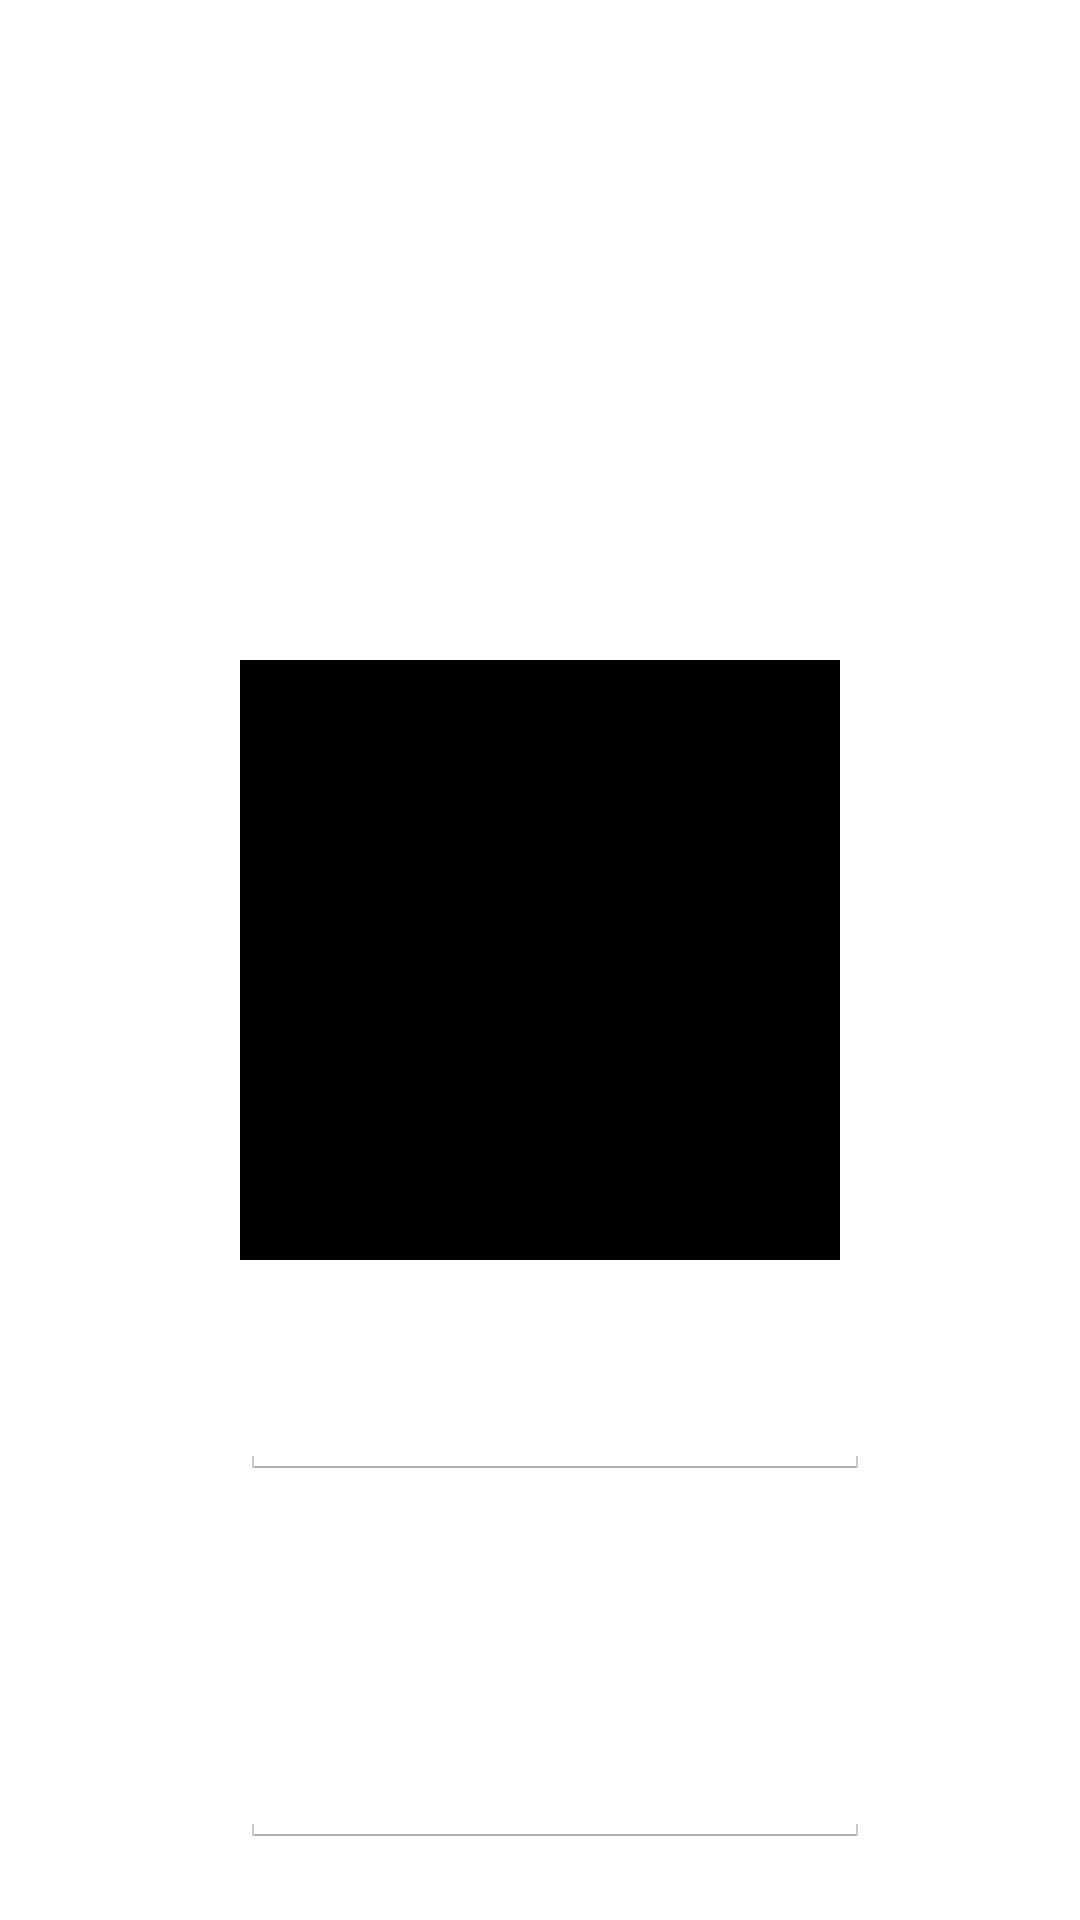

Write the Android layout XML for this screen, with the resource values it uses.
<!-- AndroidManifest.xml: application theme AppTheme -->
<!-- res/layout/activity_setting.xml -->
<RelativeLayout xmlns:android="http://schemas.android.com/apk/res/android"
    xmlns:tools="http://schemas.android.com/tools"
    android:id="@+id/container"
    android:layout_width="match_parent"
    android:layout_height="match_parent"
    tools:context="com.zhu.ttwords.activity.SettingActivity"
    tools:ignore="MergeRootFrame" >

    <LinearLayout
        android:id="@+id/layout"
        android:layout_width="200dip"
        android:layout_height="200dip"
        android:layout_centerHorizontal="true"
        android:layout_centerVertical="true"
        android:background="#000000"
        android:focusable="true"
        android:focusableInTouchMode="true"
        android:orientation="vertical" >

        <requestFocus />
    </LinearLayout>

    <EditText
        android:id="@+id/editText1"
        android:layout_width="wrap_content"
        android:layout_height="wrap_content"
        android:layout_alignLeft="@+id/layout"
        android:layout_below="@+id/layout"
        android:layout_marginTop="34dp"
        android:ems="10"
        android:singleLine="true" />

    <EditText
        android:id="@+id/editText2"
        android:layout_width="wrap_content"
        android:layout_height="wrap_content"
        android:layout_alignLeft="@+id/layout"
        android:layout_alignParentBottom="true"
        android:layout_marginBottom="24dp"
        android:ems="10"
        android:nextFocusDown="@id/editText1"
        android:singleLine="true" />

</RelativeLayout>
<!-- resources referenced by this layout -->
<resources>
  <style name="AppTheme" parent="AppBaseTheme">
          <item name="android:actionBarStyle">@style/CustomActionBarStyle</item>
      </style>
  <style name="AppBaseTheme" parent="android:Theme.Holo.Light.DarkActionBar" />
  <style name="CustomActionBarStyle" parent="@android:style/Widget.ActionBar">
  
          
          <item name="android:background">@color/basic_dark</item>
          
          <item name="android:titleTextStyle">@style/CustomTitleTextStyle</item>
      </style>
  <color name="basic_dark">#e51c23</color>
  <style name="CustomTitleTextStyle" parent="@android:style/TextAppearance.Holo.Widget.ActionBar.Title">
  
          
          <item name="android:textColor">@color/text_dark_inverse</item>
      </style>
  <color name="text_dark_inverse">#ffffff</color>
</resources>
